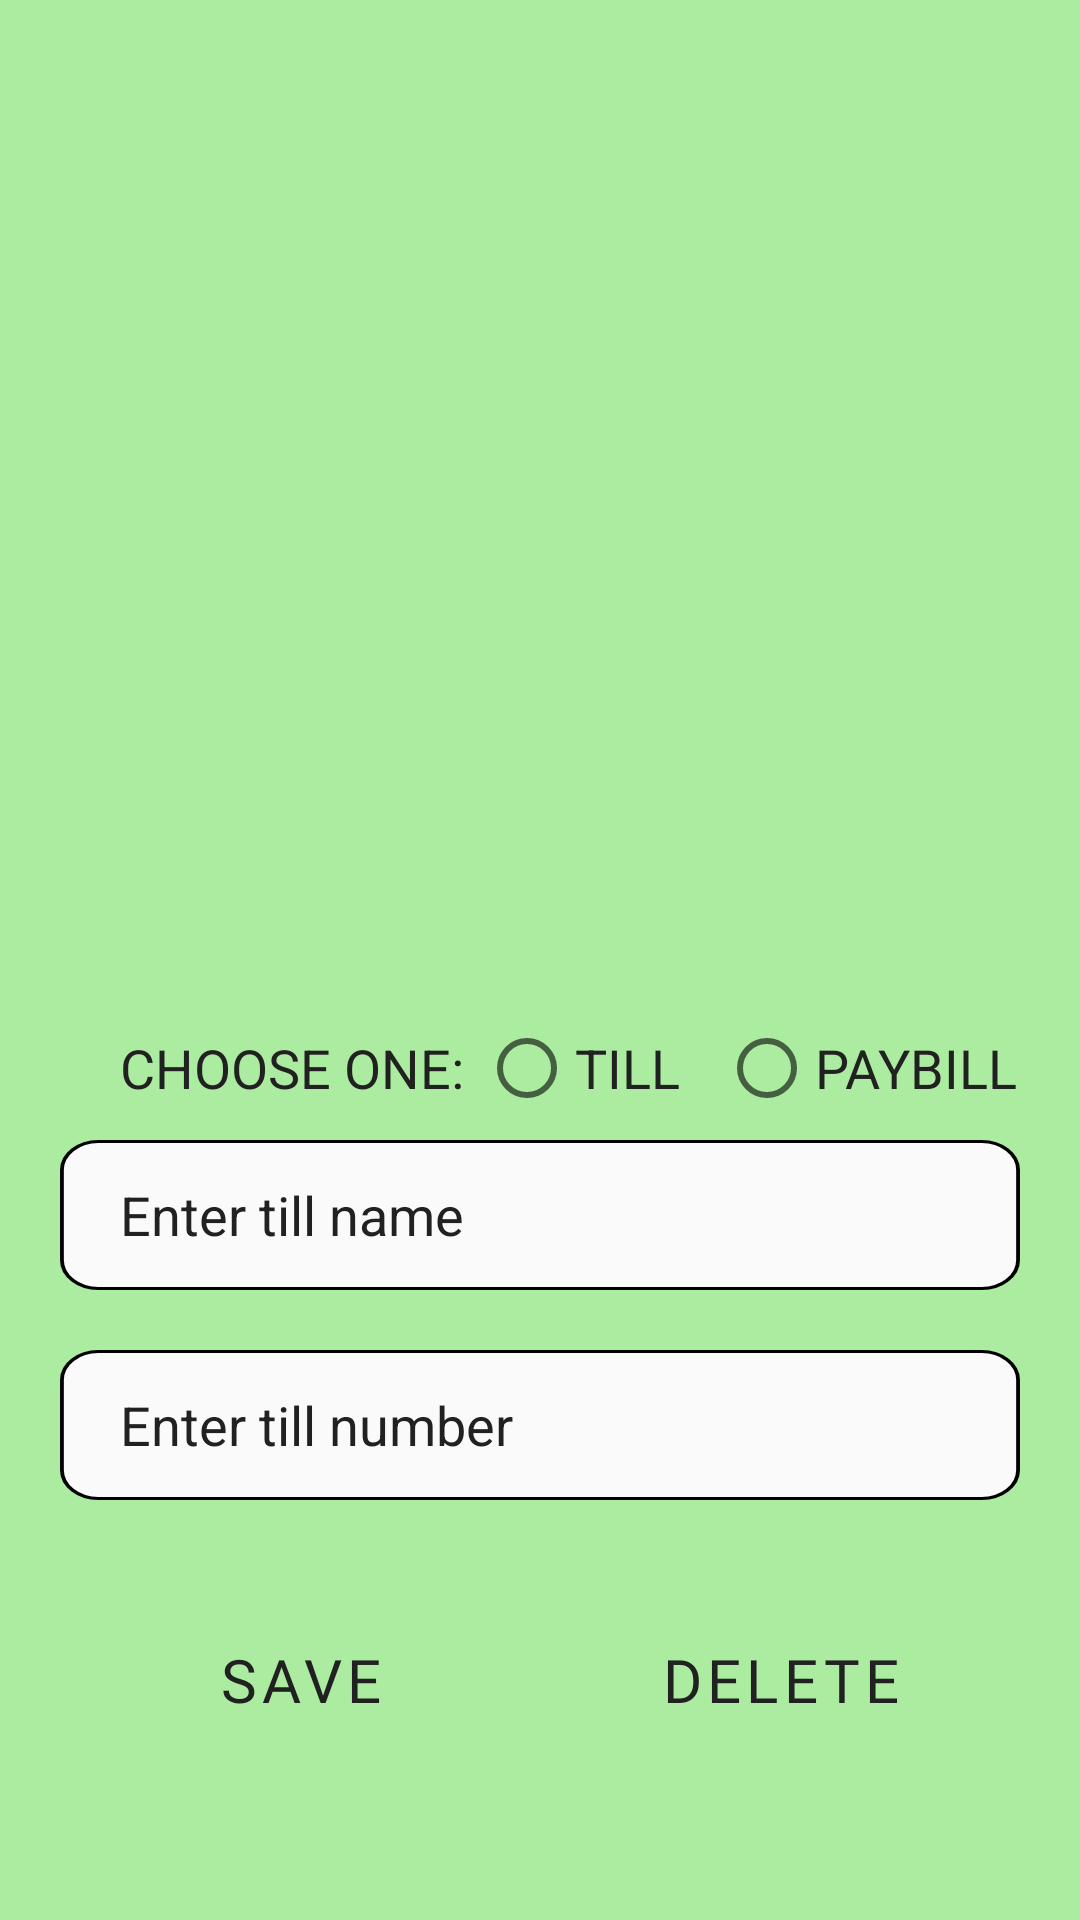

Write the Android layout XML for this screen, with the resource values it uses.
<!-- AndroidManifest.xml: fallback theme Theme.MaterialComponents.DayNight.NoActionBar -->
<!-- res/layout/add_paybill_task.xml -->
<?xml version="1.0" encoding="utf-8"?>
<androidx.constraintlayout.widget.ConstraintLayout xmlns:android="http://schemas.android.com/apk/res/android"
    xmlns:tools="http://schemas.android.com/tools"
    xmlns:app="http://schemas.android.com/apk/res-auto"
    android:layout_width="match_parent"
    android:layout_height="match_parent"
    android:background="@drawable/pop_up_bg">

    <RadioGroup
        android:id="@+id/radioGroup"
        android:layout_width="match_parent"
        android:layout_height="wrap_content"
        android:layout_marginHorizontal="20dp"
        android:orientation="horizontal"
        android:paddingStart="20dp"
        android:paddingEnd="0dp"
        app:layout_constraintBottom_toTopOf="@id/evName"
        app:layout_constraintEnd_toEndOf="parent"
        app:layout_constraintStart_toStartOf="parent">
        <TextView
            android:layout_width="wrap_content"
            android:layout_height="wrap_content"
            android:layout_marginEnd="5dp"
            android:text="Choose one:"
            android:textAllCaps="true"
            android:textSize="18sp"
            android:textColor="@color/text"
            tools:ignore="HardcodedText" />
        <RadioButton
            android:id="@+id/radioButtonTill"
            android:layout_width="80dp"
            android:layout_height="wrap_content"
            android:minHeight="48dp"
            android:text="TILL"
            android:textSize="18sp"
            android:textColor="@color/text"
            tools:ignore="HardcodedText" />

        <RadioButton
            android:id="@+id/radioButtonPaybill"
            android:layout_width="102dp"
            android:layout_height="wrap_content"
            android:minHeight="48dp"
            android:text="PAYBILL"
            android:textSize="18sp"
            android:textColor="@color/text"
            tools:ignore="HardcodedText"/>
    </RadioGroup>
    <EditText
        android:id="@+id/evName"
        android:layout_width="match_parent"
        android:layout_height="wrap_content"
        android:layout_margin="20dp"
        android:layout_marginTop="10dp"
        android:background="@drawable/edit_text"
        android:hint="Enter till name"
        android:minHeight="48dp"
        android:paddingHorizontal="20dp"
        android:textColor="@color/text"
        android:textColorHint="@color/text"
        app:layout_constraintBottom_toTopOf="@+id/evTillPay"
        app:layout_constraintEnd_toEndOf="parent"
        app:layout_constraintStart_toStartOf="parent"
        tools:ignore="HardcodedText,VisualLintTextFieldSize"
        android:importantForAutofill="no"
        android:inputType="text" />

    <EditText
        android:id="@+id/evTillPay"
        android:layout_width="match_parent"
        android:layout_height="wrap_content"
        android:layout_margin="20dp"
        android:background="@drawable/edit_text"
        android:hint="Enter till number"
        android:importantForAutofill="no"
        android:textColorHint="@color/text"
        android:minHeight="48dp"
        android:paddingHorizontal="20dp"
        android:textColor="@color/text"
        app:layout_constraintBottom_toTopOf="@+id/evAccount"
        app:layout_constraintEnd_toEndOf="parent"
        app:layout_constraintStart_toStartOf="parent"
        tools:ignore="HardcodedText,VisualLintTextFieldSize"
        android:inputType="text" />

    <EditText
        android:id="@+id/evAccount"
        android:layout_width="match_parent"
        android:layout_height="wrap_content"
        android:layout_margin="20dp"
        android:background="@drawable/edit_text"
        android:hint="Enter account number"
        android:autofillHints="Enter account number"
        android:textColorHint="@color/text"
        android:minHeight="48dp"
        android:paddingHorizontal="20dp"
        android:textColor="@color/text"
        android:visibility="gone"
        app:layout_constraintBottom_toTopOf="@id/lowerLayout"
        app:layout_constraintEnd_toEndOf="parent"
        app:layout_constraintStart_toStartOf="parent"
        tools:ignore="HardcodedText,VisualLintTextFieldSize"
        android:inputType="text" />


    <LinearLayout
        android:id="@+id/lowerLayout"
        android:layout_width="match_parent"
        android:layout_height="wrap_content"
        android:orientation="horizontal"
        android:gravity="center"
        app:layout_constraintBottom_toBottomOf="parent"
        app:layout_constraintEnd_toEndOf="parent"
        app:layout_constraintStart_toStartOf="parent">
        <Button
            android:id="@+id/saveBtn"
            android:layout_width="120dp"
            android:layout_height="60dp"
            android:layout_marginHorizontal="20dp"
            android:layout_marginTop="20dp"
            android:layout_marginBottom="40dp"
            android:backgroundTint="@color/cardBg"
            android:textSize="20sp"
            android:fontFamily="@font/poppins_extrabold"
            android:textColor="@color/text"
            android:text="Save"
            tools:ignore="HardcodedText"
            style="?android:attr/buttonBarButtonStyle" />
        <Button
            android:id="@+id/deleteBtn"
            android:layout_width="120dp"
            android:layout_height="60dp"
            android:layout_marginTop="20dp"
            android:layout_marginBottom="40dp"
            android:layout_marginHorizontal="20dp"
            android:backgroundTint="@color/red"
            android:textSize="20sp"
            android:textColor="@color/text"
            android:fontFamily="@font/poppins_extrabold"
            android:text="Delete"
            tools:ignore="HardcodedText"
            style="?android:attr/buttonBarButtonStyle" />

    </LinearLayout>



</androidx.constraintlayout.widget.ConstraintLayout>
<!-- resources referenced by this layout -->
<resources>
  <color name="cardBg">#8BC34A</color>
  <color name="red">#FF0000</color>
  <color name="text">#212121</color>
  <!-- drawable edit_text (drawable) -->
  <vector xmlns:android="http://schemas.android.com/apk/res/android"
      android:width="250dp"
      android:height="50dp"
      android:viewportWidth="250"
      android:viewportHeight="50">
    <path
        android:strokeWidth="1"
        android:pathData="M10,0.5L240,0.5A9.5,9.5 0,0 1,249.5 10L249.5,40A9.5,9.5 0,0 1,240 49.5L10,49.5A9.5,9.5 0,0 1,0.5 40L0.5,10A9.5,9.5 0,0 1,10 0.5z"
        android:fillColor="#FAFAFA"
        android:strokeColor="#000000"/>
  </vector>
  <!-- drawable pop_up_bg (drawable) -->
  <?xml version="1.0" encoding="utf-8"?>
  <shape xmlns:android="http://schemas.android.com/apk/res/android">
  
      <corners android:topRightRadius="0dp"
          android:topLeftRadius="0dp"/>
      <solid android:color="@color/accentBg"/>
      <padding android:bottom="0dp" android:left="0dp" android:right="0dp" android:top="0dp"/>
  </shape>
  <color name="accentBg">#ACECA1</color>
</resources>
